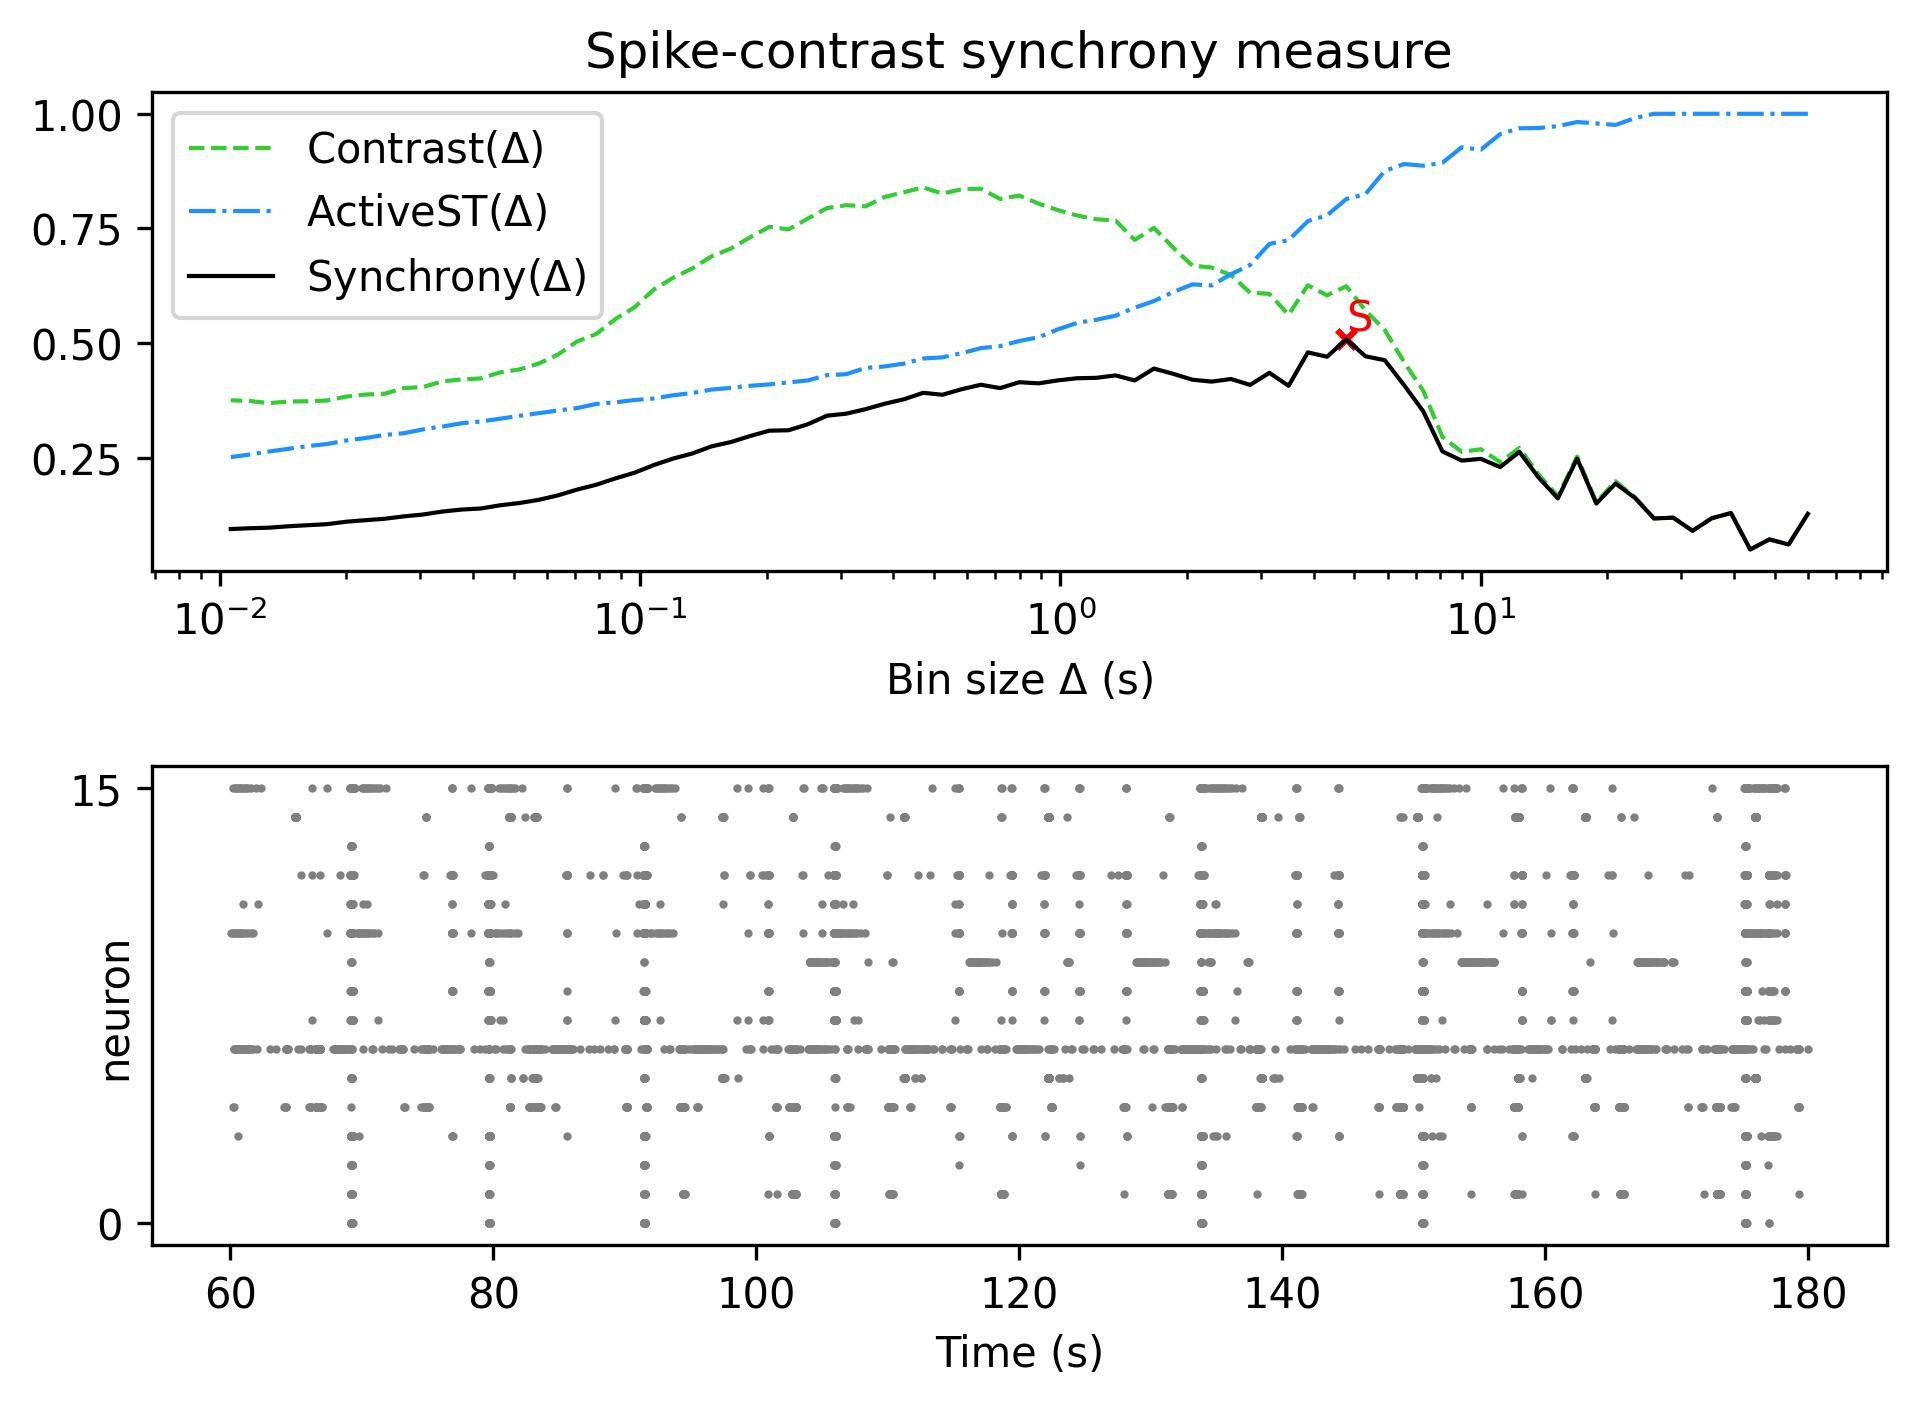

The table this chart was drawn from, first rows:
, Spike-contrast (60.0 s), Spike-contrast (54.0 s), Spike-contrast (48.6 s), Spike-contrast (43.74 s), Spike-contrast (39.366 s), Spike-contrast (35.429 s), Spike-contrast (31.886 s), Spike-contrast (28.698 s), Spike-contrast (25.828 s), Spike-contrast (23.245 s), Spike-contrast (20.921 s), Spike-contrast (18.829 s), Spike-contrast (16.946 s), Spike-contrast (15.251 s), Spike-contrast (13.726 s), Spike-contrast (12.353 s), Spike-contrast (11.118 s), Spike-contrast (10.006 s), Spike-contrast (9.006 s), Spike-contrast (8.105 s), Spike-contrast (7.295 s), Spike-contrast (6.565 s), Spike-contrast (5.909 s)
0, 0.1274, 0.06055, 0.07151, 0.04953, 0.1291, 0.1176, 0.09022, 0.1189, 0.1172, 0.1624, 0.1935, 0.1497, 0.2478, 0.1611, 0.2065, 0.2624, 0.2293, 0.2472, 0.2434, 0.2634, 0.351, 0.4083, 0.4625
